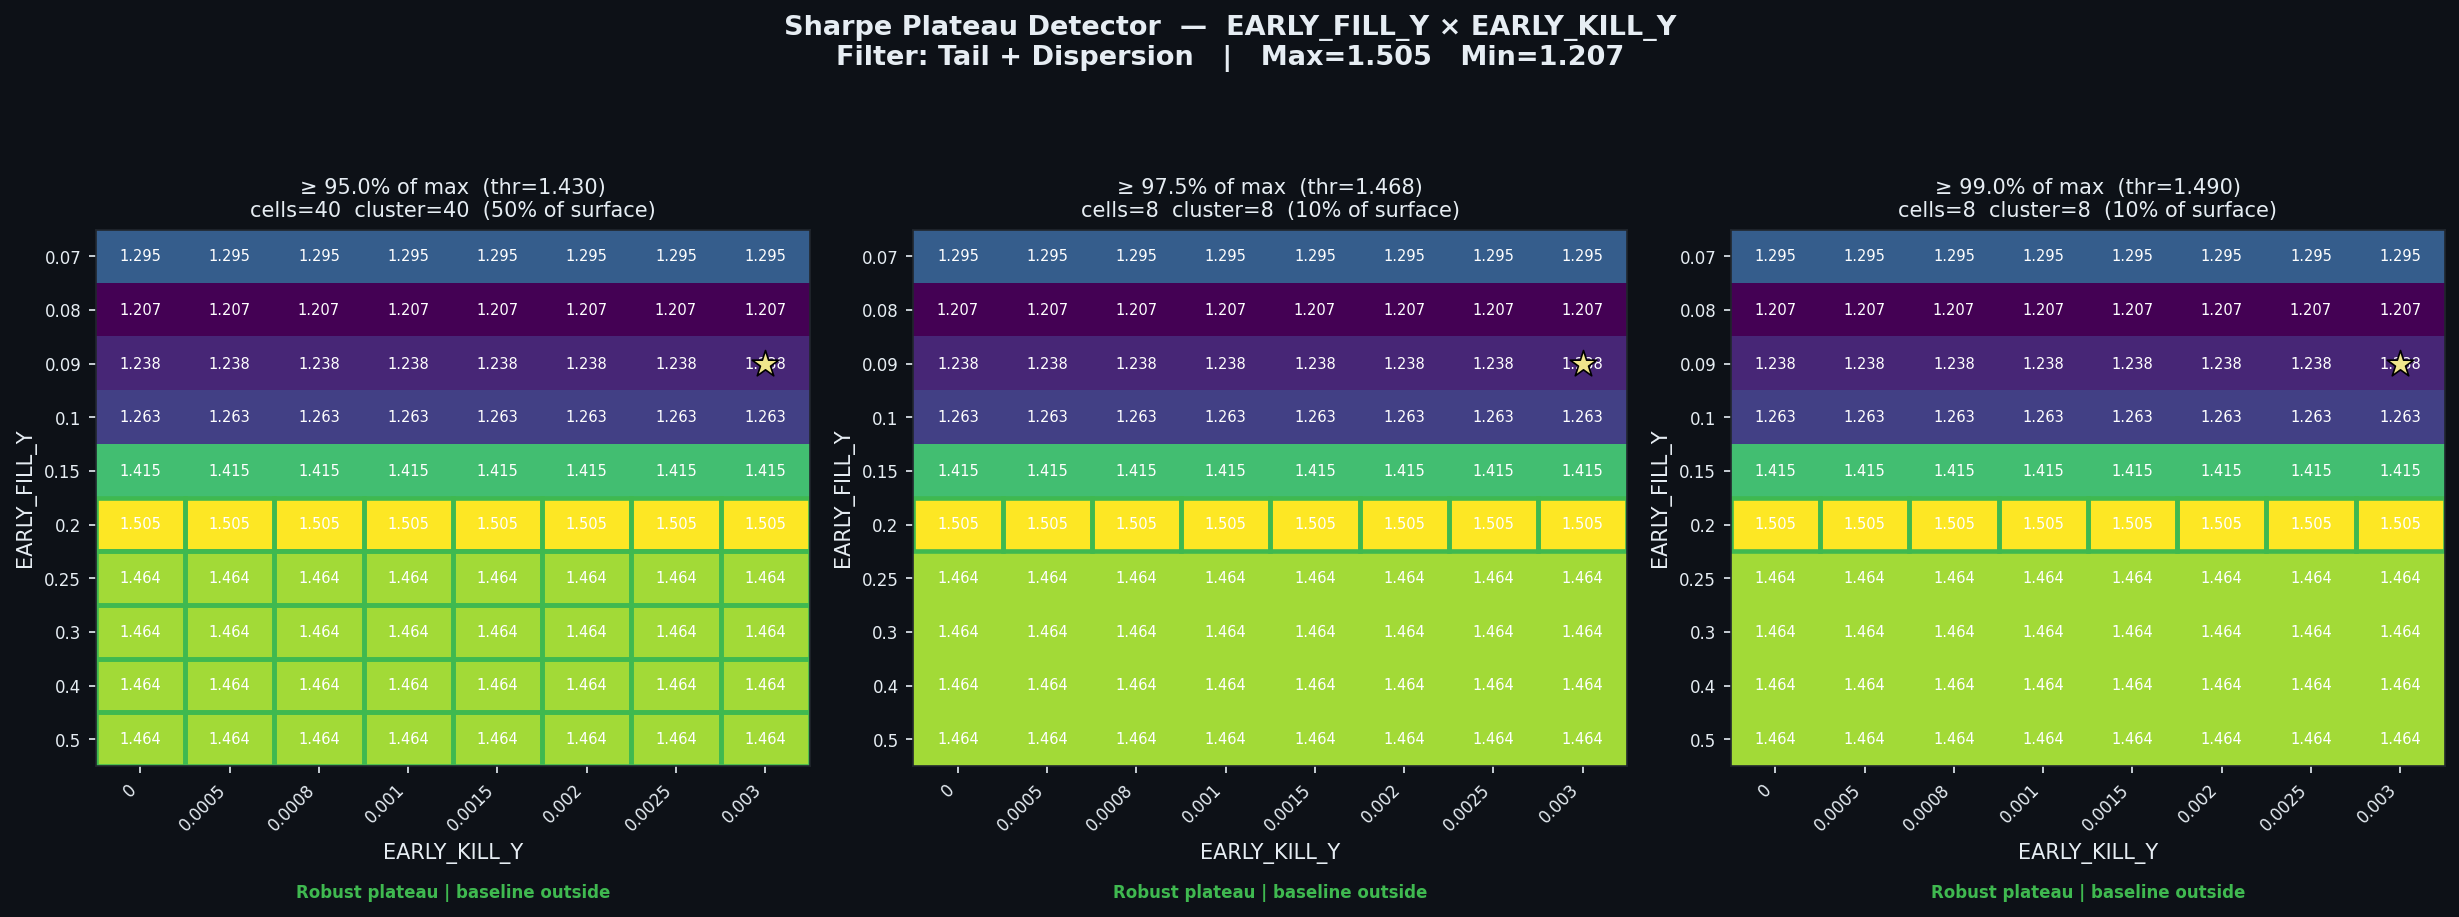

Source data for this figure (header and first rows):
threshold_pct, threshold_sharpe, cells_above_threshold, pct_of_surface, largest_cluster_cells, baseline_in_cluster, verdict
0.95, 1.43, 40, 50.0, 40, False, Robust plateau | baseline outside
0.975, 1.468, 8, 10.0, 8, False, Robust plateau | baseline outside
0.99, 1.49, 8, 10.0, 8, False, Robust plateau | baseline outside
